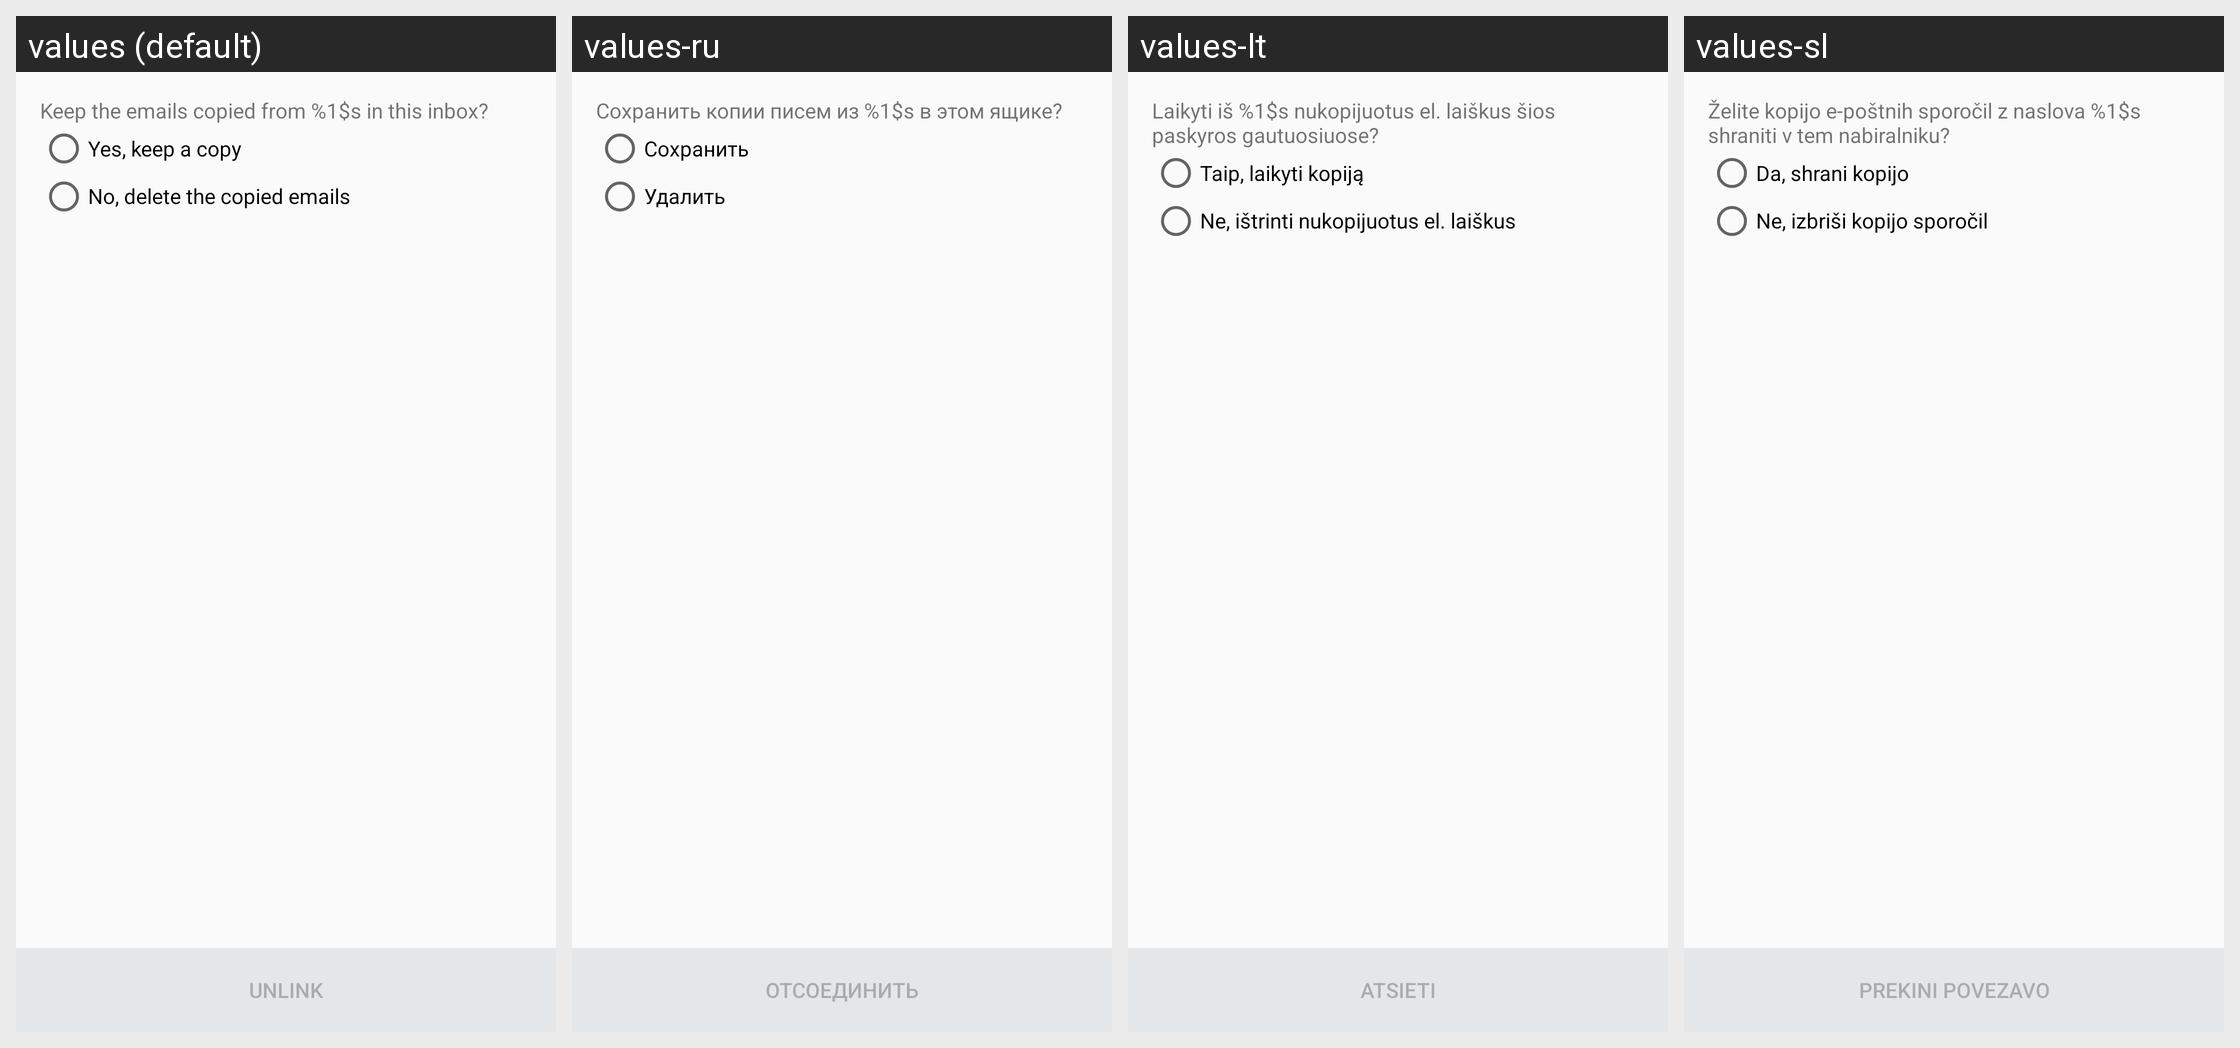

This grid shows one Android layout under several languages. Give, for every string resource on the screen, its name, the default text and each shown locale's text.
Android screen res/layout/gmailify_unlink_activity.xml rendered under 4 locales, left to right: values (default), values-ru, values-lt, values-sl. Device: Nexus 5 (rendered at 1080×1920; each locale shown at half size, 540×960, under a caption strip naming it); theme UnifiedEmailTheme.
Other locales in the repository, not shown: values-af, values-am, values-ar, values-as, values-az, values-be, values-bg, values-bn, values-bs, values-ca, values-cs, values-da, values-de, values-el, values-en-rGB, values-en-rIN, values-es, values-es-rUS, values-et, values-eu, values-fa, values-fi, values-fr, values-fr-rCA, values-gl, values-gu, values-hi, values-hr, values-hu, values-hy, values-in, values-is, values-it, values-iw, values-ja, values-kk, values-ko, values-ky, values-lo, values-lv, values-mk, values-mn, values-mr, values-ms, values-nb, values-nl, values-or, values-pa, values-pl, values-pt, values-pt-rBR, values-pt-rPT, values-ro, values-si, values-sk, values-sq, values-sr, values-sv, values-sw, values-th, values-tl, values-tr, values-uk, values-ur, values-uz, values-vi, values-zh-rCN, values-zh-rHK, values-zh-rTW, values-zu.
Strings drawn on this screen, with the default value and each locale's value (text and hints the layout hard-codes, and strings that could not be matched under every locale, appear in the picture but are not listed):

gmailify_unlink_text_fmt
  values: Keep the emails copied from %1$s in this inbox?
  values-ru: Сохранить копии писем из %1$s в этом ящике?
  values-lt: Laikyti iš %1$s nukopijuotus el. laiškus šios paskyros gautuosiuose?
  values-sl: Želite kopijo e-poštnih sporočil z naslova %1$s shraniti v tem nabiralniku?

gmailify_unlink_keep_positive_text
  values: Yes, keep a copy
  values-ru: Сохранить
  values-lt: Taip, laikyti kopiją
  values-sl: Da, shrani kopijo

gmailify_unlink_keep_negative_text
  values: No, delete the copied emails
  values-ru: Удалить
  values-lt: Ne, ištrinti nukopijuotus el. laiškus
  values-sl: Ne, izbriši kopijo sporočil

gmailify_unlink_action
  values: Unlink
  values-ru: Отсоединить
  values-lt: Atsieti
  values-sl: Prekini povezavo
